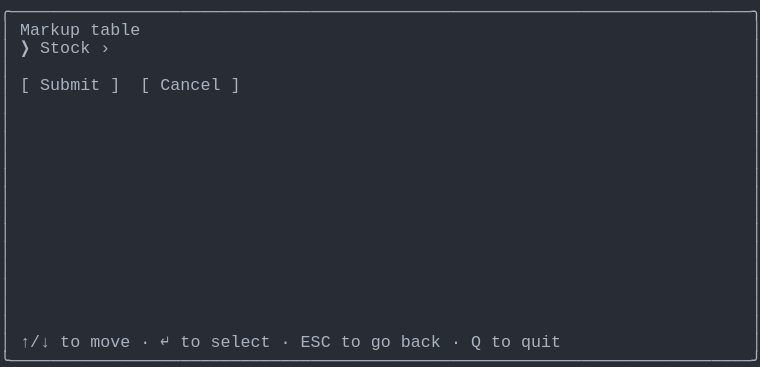
t = 0.00 s
t = 0.69 s: frame unchanged from t = 0.00 s, image omitted
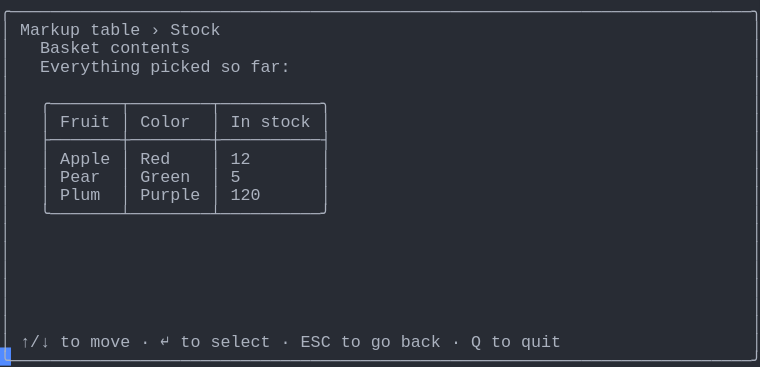
t = 1.37 s
t = 2.06 s: frame unchanged from t = 1.37 s, image omitted
t = 2.75 s: frame unchanged from t = 1.37 s, image omitted
t = 3.44 s: frame unchanged from t = 1.37 s, image omitted

The animated SVG that drew these frames (rendered in a browser with its animation timeline set to each time). Animation: 1 CSS @keyframes rule; one cycle of 4.12 s, repeats indefinitely.

<svg xmlns="http://www.w3.org/2000/svg" xmlns:xlink="http://www.w3.org/1999/xlink" width="760" height="367.40000000000003"><rect width="760" height="367.40000000000003" rx="0" ry="0" class="a"></rect><svg height="367.40000000000003" viewBox="0 0 76 36.74" width="760" xmlns="http://www.w3.org/2000/svg" xmlns:xlink="http://www.w3.org/1999/xlink"><style>.a{fill:rgb(40,44,52)}.b{font-family:Consolas,"Courier New",Courier,"Liberation Mono",monospace}.c{fill:rgb(171,178,191);white-space:pre}.d{fill:transparent}.e{fill:rgb(82,139,255)}.g{animation-duration:4.125s;animation-iteration-count:infinite;animation-name:f;animation-timing-function:steps(1,end)}@keyframes f{0%{transform:translateX(-0px)}0%{transform:translateX(-76px)}33.3%{transform:translateX(-152px)}100%{transform:translateX(-228px)}}</style><g font-family="Consolas, &quot;Courier New&quot;, Courier, &quot;Liberation Mono&quot;, monospace" font-size="1.67" class="b"><defs><symbol id="1"><text x="0" y="1.67" class="c" textLength="76.152" lengthAdjust="spacingAndGlyphs">╭──────────────────────────────────────────────────────────────────────────╮</text></symbol><symbol id="2"><text x="0" y="1.67" class="c" textLength="1.002" lengthAdjust="spacingAndGlyphs">│</text><text x="75.14999999999999" y="1.67" class="c" textLength="1.002" lengthAdjust="spacingAndGlyphs">│</text></symbol><symbol id="3"><text x="0" y="1.67" class="c" textLength="1.002" lengthAdjust="spacingAndGlyphs">│</text><text x="2.004" y="1.67" class="c" textLength="3.006" lengthAdjust="spacingAndGlyphs">↑/↓</text><text x="6.012" y="1.67" class="c" textLength="2.004" lengthAdjust="spacingAndGlyphs">to</text><text x="9.017999999999999" y="1.67" class="c" textLength="4.008" lengthAdjust="spacingAndGlyphs">move</text><text x="14.027999999999999" y="1.67" class="c" textLength="1.002" lengthAdjust="spacingAndGlyphs">·</text><text x="16.032" y="1.67" class="c" textLength="1.002" lengthAdjust="spacingAndGlyphs">↵</text><text x="18.035999999999998" y="1.67" class="c" textLength="2.004" lengthAdjust="spacingAndGlyphs">to</text><text x="21.041999999999998" y="1.67" class="c" textLength="6.012" lengthAdjust="spacingAndGlyphs">select</text><text x="28.055999999999997" y="1.67" class="c" textLength="1.002" lengthAdjust="spacingAndGlyphs">·</text><text x="30.059999999999995" y="1.67" class="c" textLength="3.006" lengthAdjust="spacingAndGlyphs">ESC</text><text x="34.068" y="1.67" class="c" textLength="2.004" lengthAdjust="spacingAndGlyphs">to</text><text x="37.074" y="1.67" class="c" textLength="2.004" lengthAdjust="spacingAndGlyphs">go</text><text x="40.08" y="1.67" class="c" textLength="4.008" lengthAdjust="spacingAndGlyphs">back</text><text x="45.089999999999996" y="1.67" class="c" textLength="1.002" lengthAdjust="spacingAndGlyphs">·</text><text x="47.093999999999994" y="1.67" class="c" textLength="1.002" lengthAdjust="spacingAndGlyphs">Q</text><text x="49.098" y="1.67" class="c" textLength="2.004" lengthAdjust="spacingAndGlyphs">to</text><text x="52.104" y="1.67" class="c" textLength="4.008" lengthAdjust="spacingAndGlyphs">quit</text><text x="75.14999999999999" y="1.67" class="c" textLength="1.002" lengthAdjust="spacingAndGlyphs">│</text></symbol><symbol id="4"><text x="0" y="1.67" class="c" textLength="76.152" lengthAdjust="spacingAndGlyphs">╰──────────────────────────────────────────────────────────────────────────╯</text></symbol><symbol id="5"><text x="0" y="1.67" class="c" textLength="1.002" lengthAdjust="spacingAndGlyphs">│</text><text x="2.004" y="1.67" class="c" textLength="6.012" lengthAdjust="spacingAndGlyphs">Markup</text><text x="9.017999999999999" y="1.67" class="c" textLength="5.01" lengthAdjust="spacingAndGlyphs">table</text><text x="15.029999999999998" y="1.67" class="c" textLength="1.002" lengthAdjust="spacingAndGlyphs">›</text><text x="17.034" y="1.67" class="c" textLength="5.01" lengthAdjust="spacingAndGlyphs">Stock</text><text x="75.14999999999999" y="1.67" class="c" textLength="1.002" lengthAdjust="spacingAndGlyphs">│</text></symbol><symbol id="6"><text x="0" y="1.67" class="c" textLength="1.002" lengthAdjust="spacingAndGlyphs">│</text><text x="4.008" y="1.67" class="c" textLength="6.012" lengthAdjust="spacingAndGlyphs">Basket</text><text x="11.021999999999998" y="1.67" class="c" textLength="8.016" lengthAdjust="spacingAndGlyphs">contents</text><text x="75.14999999999999" y="1.67" class="c" textLength="1.002" lengthAdjust="spacingAndGlyphs">│</text></symbol><symbol id="7"><text x="0" y="1.67" class="c" textLength="1.002" lengthAdjust="spacingAndGlyphs">│</text><text x="4.008" y="1.67" class="c" textLength="10.02" lengthAdjust="spacingAndGlyphs">Everything</text><text x="15.029999999999998" y="1.67" class="c" textLength="6.012" lengthAdjust="spacingAndGlyphs">picked</text><text x="22.043999999999997" y="1.67" class="c" textLength="2.004" lengthAdjust="spacingAndGlyphs">so</text><text x="25.05" y="1.67" class="c" textLength="4.008" lengthAdjust="spacingAndGlyphs">far:</text><text x="75.14999999999999" y="1.67" class="c" textLength="1.002" lengthAdjust="spacingAndGlyphs">│</text></symbol><symbol id="8"><text x="0" y="1.67" class="c" textLength="1.002" lengthAdjust="spacingAndGlyphs">│</text><text x="4.008" y="1.67" class="c" textLength="29.058" lengthAdjust="spacingAndGlyphs">╭───────┬────────┬──────────╮</text><text x="75.14999999999999" y="1.67" class="c" textLength="1.002" lengthAdjust="spacingAndGlyphs">│</text></symbol><symbol id="9"><text x="0" y="1.67" class="c" textLength="1.002" lengthAdjust="spacingAndGlyphs">│</text><text x="4.008" y="1.67" class="c" textLength="1.002" lengthAdjust="spacingAndGlyphs">│</text><text x="6.012" y="1.67" class="c" textLength="5.01" lengthAdjust="spacingAndGlyphs">Fruit</text><text x="12.024" y="1.67" class="c" textLength="1.002" lengthAdjust="spacingAndGlyphs">│</text><text x="14.027999999999999" y="1.67" class="c" textLength="5.01" lengthAdjust="spacingAndGlyphs">Color</text><text x="21.041999999999998" y="1.67" class="c" textLength="1.002" lengthAdjust="spacingAndGlyphs">│</text><text x="23.045999999999996" y="1.67" class="c" textLength="2.004" lengthAdjust="spacingAndGlyphs">In</text><text x="26.052" y="1.67" class="c" textLength="5.01" lengthAdjust="spacingAndGlyphs">stock</text><text x="32.064" y="1.67" class="c" textLength="1.002" lengthAdjust="spacingAndGlyphs">│</text><text x="75.14999999999999" y="1.67" class="c" textLength="1.002" lengthAdjust="spacingAndGlyphs">│</text></symbol><symbol id="10"><text x="0" y="1.67" class="c" textLength="1.002" lengthAdjust="spacingAndGlyphs">│</text><text x="4.008" y="1.67" class="c" textLength="29.058" lengthAdjust="spacingAndGlyphs">├───────┼────────┼──────────┤</text><text x="75.14999999999999" y="1.67" class="c" textLength="1.002" lengthAdjust="spacingAndGlyphs">│</text></symbol><symbol id="11"><text x="0" y="1.67" class="c" textLength="1.002" lengthAdjust="spacingAndGlyphs">│</text><text x="4.008" y="1.67" class="c" textLength="1.002" lengthAdjust="spacingAndGlyphs">│</text><text x="6.012" y="1.67" class="c" textLength="5.01" lengthAdjust="spacingAndGlyphs">Apple</text><text x="12.024" y="1.67" class="c" textLength="1.002" lengthAdjust="spacingAndGlyphs">│</text><text x="14.027999999999999" y="1.67" class="c" textLength="3.006" lengthAdjust="spacingAndGlyphs">Red</text><text x="21.041999999999998" y="1.67" class="c" textLength="1.002" lengthAdjust="spacingAndGlyphs">│</text><text x="23.045999999999996" y="1.67" class="c" textLength="2.004" lengthAdjust="spacingAndGlyphs">12</text><text x="32.064" y="1.67" class="c" textLength="1.002" lengthAdjust="spacingAndGlyphs">│</text><text x="75.14999999999999" y="1.67" class="c" textLength="1.002" lengthAdjust="spacingAndGlyphs">│</text></symbol><symbol id="12"><text x="0" y="1.67" class="c" textLength="1.002" lengthAdjust="spacingAndGlyphs">│</text><text x="4.008" y="1.67" class="c" textLength="1.002" lengthAdjust="spacingAndGlyphs">│</text><text x="6.012" y="1.67" class="c" textLength="4.008" lengthAdjust="spacingAndGlyphs">Pear</text><text x="12.024" y="1.67" class="c" textLength="1.002" lengthAdjust="spacingAndGlyphs">│</text><text x="14.027999999999999" y="1.67" class="c" textLength="5.01" lengthAdjust="spacingAndGlyphs">Green</text><text x="21.041999999999998" y="1.67" class="c" textLength="1.002" lengthAdjust="spacingAndGlyphs">│</text><text x="23.045999999999996" y="1.67" class="c" textLength="1.002" lengthAdjust="spacingAndGlyphs">5</text><text x="32.064" y="1.67" class="c" textLength="1.002" lengthAdjust="spacingAndGlyphs">│</text><text x="75.14999999999999" y="1.67" class="c" textLength="1.002" lengthAdjust="spacingAndGlyphs">│</text></symbol><symbol id="13"><text x="0" y="1.67" class="c" textLength="1.002" lengthAdjust="spacingAndGlyphs">│</text><text x="4.008" y="1.67" class="c" textLength="1.002" lengthAdjust="spacingAndGlyphs">│</text><text x="6.012" y="1.67" class="c" textLength="4.008" lengthAdjust="spacingAndGlyphs">Plum</text><text x="12.024" y="1.67" class="c" textLength="1.002" lengthAdjust="spacingAndGlyphs">│</text><text x="14.027999999999999" y="1.67" class="c" textLength="6.012" lengthAdjust="spacingAndGlyphs">Purple</text><text x="21.041999999999998" y="1.67" class="c" textLength="1.002" lengthAdjust="spacingAndGlyphs">│</text><text x="23.045999999999996" y="1.67" class="c" textLength="3.006" lengthAdjust="spacingAndGlyphs">120</text><text x="32.064" y="1.67" class="c" textLength="1.002" lengthAdjust="spacingAndGlyphs">│</text><text x="75.14999999999999" y="1.67" class="c" textLength="1.002" lengthAdjust="spacingAndGlyphs">│</text></symbol><symbol id="14"><text x="0" y="1.67" class="c" textLength="1.002" lengthAdjust="spacingAndGlyphs">│</text><text x="4.008" y="1.67" class="c" textLength="29.058" lengthAdjust="spacingAndGlyphs">╰───────┴────────┴──────────╯</text><text x="75.14999999999999" y="1.67" class="c" textLength="1.002" lengthAdjust="spacingAndGlyphs">│</text></symbol><symbol id="a"><rect height="20" width="76" x="0" y="0" class="d"></rect></symbol><symbol id="b"><rect height="1.837" width="1.1022" class="e"></rect></symbol></defs><rect height="36.74" width="76" class="a"></rect><g class="g"><svg x="0" y="0" width="304"><svg x="0"><use xlink:href="#a"></use><use xlink:href="#b" x="-0.0040000000000000036" y="0"></use></svg><svg x="76"><use xlink:href="#a"></use><use xlink:href="#b" x="75.996" y="34.728"></use><use xlink:href="#1" y="0"></use><text x="0" y="3.5069999999999997" class="c" textLength="1.002" lengthAdjust="spacingAndGlyphs">│</text><text x="2.004" y="3.5069999999999997" class="c" textLength="6.012" lengthAdjust="spacingAndGlyphs">Markup</text><text x="9.017999999999999" y="3.5069999999999997" class="c" textLength="5.01" lengthAdjust="spacingAndGlyphs">table</text><text x="75.14999999999999" y="3.5069999999999997" class="c" textLength="1.002" lengthAdjust="spacingAndGlyphs">│</text><text x="0" y="5.343999999999999" class="c" textLength="1.002" lengthAdjust="spacingAndGlyphs">│</text><text x="2.004" y="5.343999999999999" class="c" textLength="1.002" lengthAdjust="spacingAndGlyphs">❯</text><text x="4.008" y="5.343999999999999" class="c" textLength="5.01" lengthAdjust="spacingAndGlyphs">Stock</text><text x="10.02" y="5.343999999999999" class="c" textLength="1.002" lengthAdjust="spacingAndGlyphs">›</text><text x="75.14999999999999" y="5.343999999999999" class="c" textLength="1.002" lengthAdjust="spacingAndGlyphs">│</text><use xlink:href="#2" y="5.511"></use><text x="0" y="9.018" class="c" textLength="1.002" lengthAdjust="spacingAndGlyphs">│</text><text x="2.004" y="9.018" class="c" textLength="1.002" lengthAdjust="spacingAndGlyphs">[</text><text x="4.008" y="9.018" class="c" textLength="6.012" lengthAdjust="spacingAndGlyphs">Submit</text><text x="11.021999999999998" y="9.018" class="c" textLength="1.002" lengthAdjust="spacingAndGlyphs">]</text><text x="14.027999999999999" y="9.018" class="c" textLength="1.002" lengthAdjust="spacingAndGlyphs">[</text><text x="16.032" y="9.018" class="c" textLength="6.012" lengthAdjust="spacingAndGlyphs">Cancel</text><text x="23.045999999999996" y="9.018" class="c" textLength="1.002" lengthAdjust="spacingAndGlyphs">]</text><text x="75.14999999999999" y="9.018" class="c" textLength="1.002" lengthAdjust="spacingAndGlyphs">│</text><use xlink:href="#2" y="9.185"></use><use xlink:href="#2" y="11.022"></use><use xlink:href="#2" y="12.859"></use><use xlink:href="#2" y="14.696"></use><use xlink:href="#2" y="16.533"></use><use xlink:href="#2" y="18.37"></use><use xlink:href="#2" y="20.206999999999997"></use><use xlink:href="#2" y="22.044"></use><use xlink:href="#2" y="23.881000000000004"></use><use xlink:href="#2" y="25.718"></use><use xlink:href="#2" y="27.555"></use><use xlink:href="#2" y="29.392"></use><use xlink:href="#2" y="31.229000000000003"></use><use xlink:href="#3" y="33.066"></use><use xlink:href="#4" y="34.903"></use></svg><svg x="152"><use xlink:href="#a"></use><use xlink:href="#b" x="75.996" y="34.728"></use><use xlink:href="#1" y="0"></use><use xlink:href="#5" y="1.837"></use><use xlink:href="#6" y="3.674"></use><use xlink:href="#7" y="5.511"></use><use xlink:href="#2" y="7.348"></use><use xlink:href="#8" y="9.185"></use><use xlink:href="#9" y="11.022"></use><use xlink:href="#10" y="12.859"></use><use xlink:href="#11" y="14.696"></use><use xlink:href="#12" y="16.533"></use><use xlink:href="#13" y="18.37"></use><use xlink:href="#14" y="20.206999999999997"></use><use xlink:href="#2" y="22.044"></use><use xlink:href="#2" y="23.881000000000004"></use><use xlink:href="#2" y="25.718"></use><use xlink:href="#2" y="27.555"></use><use xlink:href="#2" y="29.392"></use><use xlink:href="#2" y="31.229000000000003"></use><use xlink:href="#3" y="33.066"></use><use xlink:href="#4" y="34.903"></use></svg><svg x="228"><use xlink:href="#a"></use><use xlink:href="#b" x="0.996" y="34.728"></use><use xlink:href="#5" y="0"></use><use xlink:href="#6" y="1.837"></use><use xlink:href="#7" y="3.674"></use><use xlink:href="#2" y="5.511"></use><use xlink:href="#8" y="7.348"></use><use xlink:href="#9" y="9.185"></use><use xlink:href="#10" y="11.022"></use><use xlink:href="#11" y="12.859"></use><use xlink:href="#12" y="14.696"></use><use xlink:href="#13" y="16.533"></use><use xlink:href="#14" y="18.37"></use><use xlink:href="#2" y="20.206999999999997"></use><use xlink:href="#2" y="22.044"></use><use xlink:href="#2" y="23.881000000000004"></use><use xlink:href="#2" y="25.718"></use><use xlink:href="#2" y="27.555"></use><use xlink:href="#2" y="29.392"></use><use xlink:href="#3" y="31.229000000000003"></use><use xlink:href="#4" y="33.066"></use></svg></svg></g></g></svg></svg>
